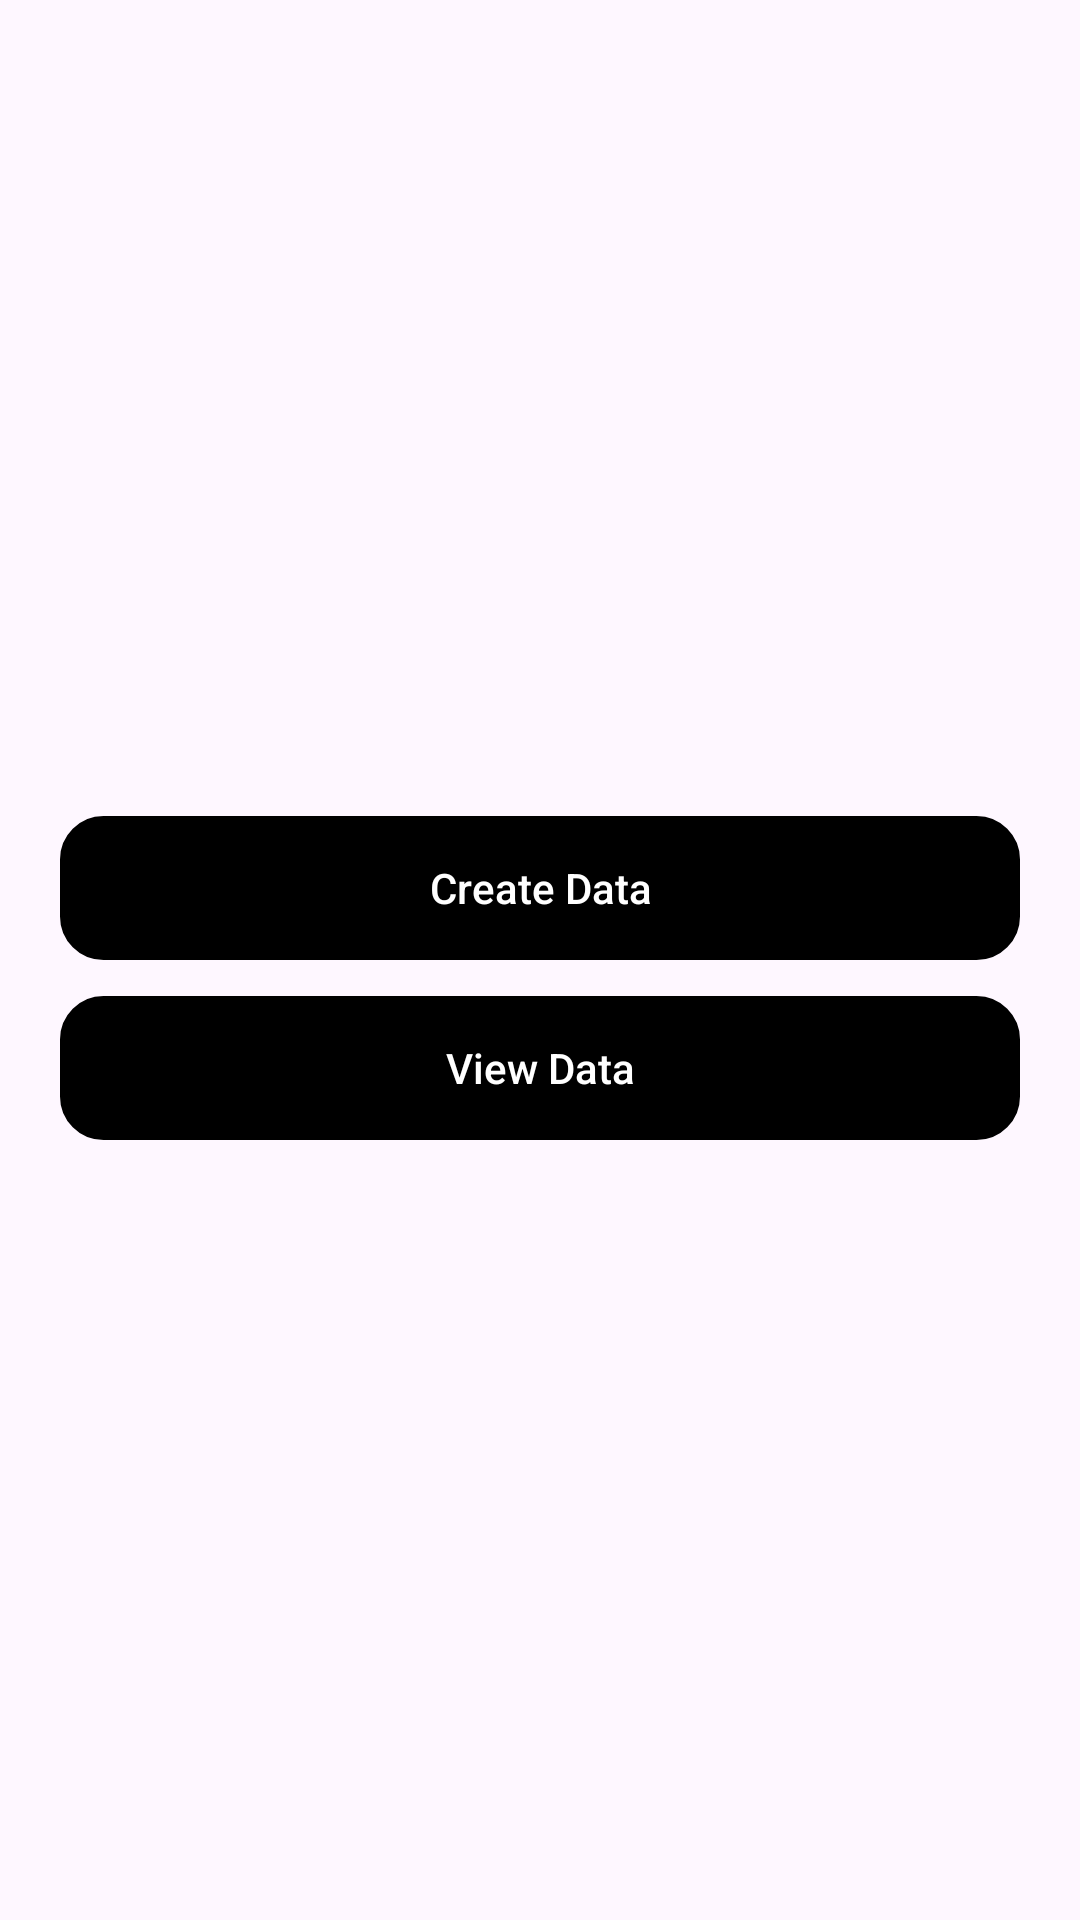

Write the Android layout XML for this screen, with the resource values it uses.
<!-- AndroidManifest.xml: application theme Theme.BookLibrarySqlite -->
<!-- res/layout/activity_main.xml -->
<?xml version="1.0" encoding="utf-8"?>
<RelativeLayout xmlns:android="http://schemas.android.com/apk/res/android"
    xmlns:app="http://schemas.android.com/apk/res-auto"
    xmlns:tools="http://schemas.android.com/tools"
    android:id="@+id/main"
    android:layout_width="match_parent"
    android:layout_height="match_parent"
    tools:context=".MainActivity">

    <LinearLayout
        android:layout_width="match_parent"
        android:layout_height="match_parent"
        android:orientation="vertical"
        android:gravity="center"
        android:layout_marginHorizontal="20dp"
        >



        <androidx.appcompat.widget.AppCompatButton
            android:layout_width="match_parent"
            android:layout_height="wrap_content"
            android:hint="Create Data"
            android:textColorHint="@color/white"
            android:background="@drawable/rounded_corner"
            android:backgroundTint="@color/black"
            android:layout_marginTop="12dp"
            android:id="@+id/createView_button"
            />

        <androidx.appcompat.widget.AppCompatButton
            android:layout_width="match_parent"
            android:layout_height="wrap_content"
            android:hint="View Data"
            android:textColorHint="@color/white"
            android:background="@drawable/rounded_corner"
            android:backgroundTint="@color/black"
            android:layout_marginTop="12dp"
            android:id="@+id/view_button"
            />
    </LinearLayout>
</RelativeLayout>
<!-- resources referenced by this layout -->
<resources>
  <!-- drawable rounded_corner (drawable) -->
  <?xml version="1.0" encoding="utf-8"?>
  <shape xmlns:android="http://schemas.android.com/apk/res/android">
  
      <corners android:radius="14dp" />
      <stroke android:color="@color/black" android:width="1dp" />
  
  </shape>
  <style name="Theme.BookLibrarySqlite" parent="Base.Theme.BookLibrarySqlite" />
  <style name="Base.Theme.BookLibrarySqlite" parent="Theme.Material3.DayNight.NoActionBar">
          
          
      </style>
  <!-- not gathered from this repository: default colours our renderer supplied (Android Studio template values) -->
  <color name="black">#FF000000</color>
  <color name="white">#FFFFFFFF</color>
</resources>
